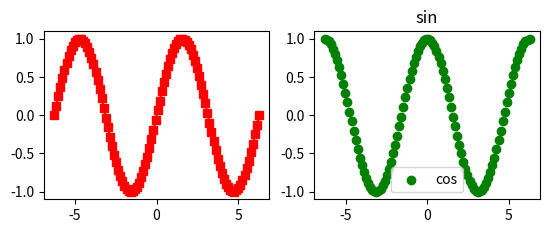

Generate this figure with matplotlib:
import matplotlib.pyplot as plt
import numpy as np

x = np.linspace(-2 * np.pi, 2 * np.pi, 100)
y = np.sin(x)
y2 = np.cos(x)

plt.subplot(2,2,1)
plt.plot(x, y, "rs-", color="red", label="sin \u03C0")
plt.subplot(2,2,2)
plt.scatter(x, y2, color="green", label="cos")
plt.title("sin")
plt.legend()
plt.savefig("toto.svg")
plt.show()
